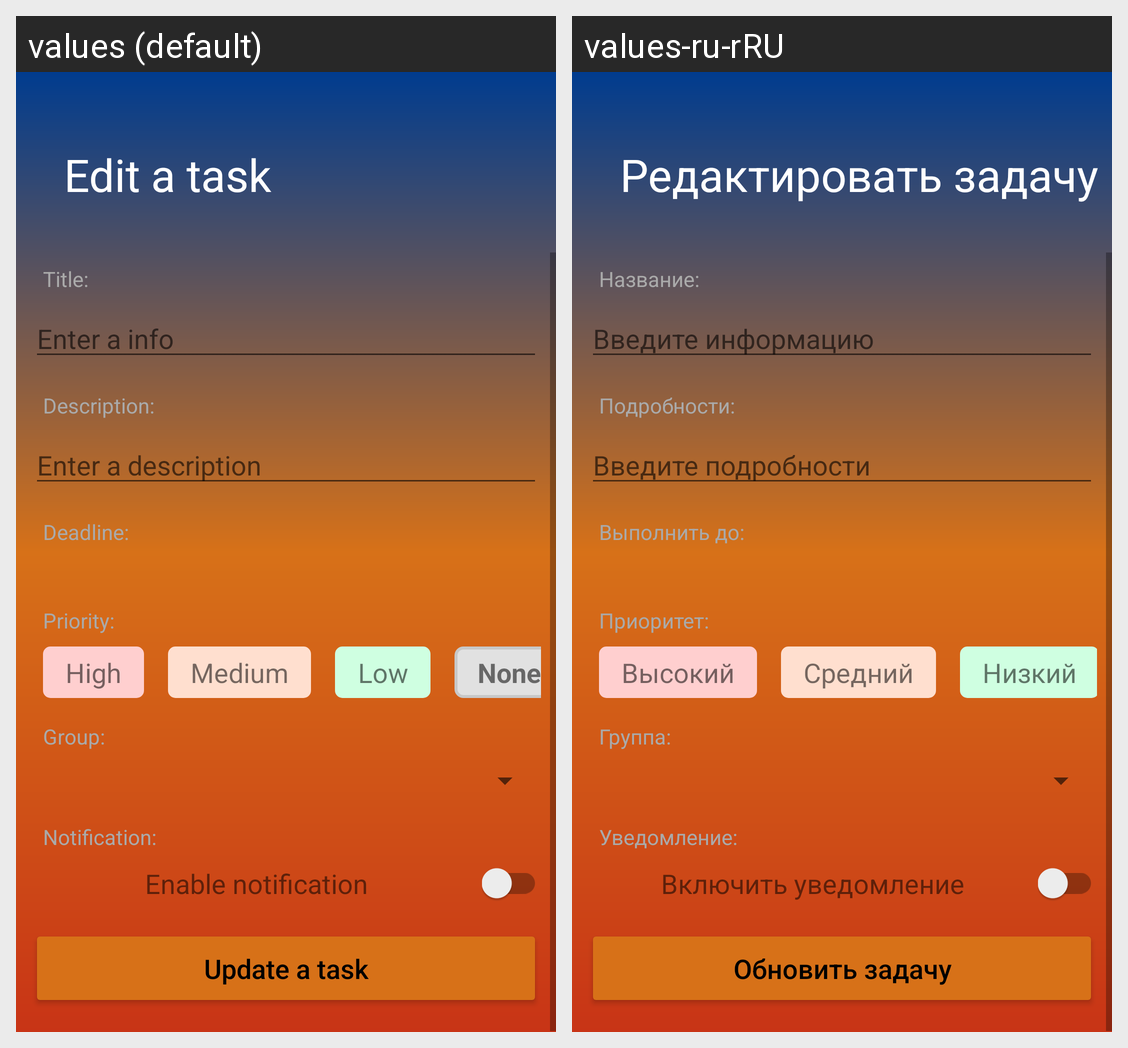

Here is an Android app screen in its default locale and in the app's own translations. Write out the translated-string differences for the strings that appear on this screen.
Android screen res/layout/activity_edit_task.xml rendered under 2 locales, left to right: values (default), values-ru-rRU. Device: Nexus 5 (rendered at 1080×1920; each locale shown at half size, 540×960, under a caption strip naming it); theme DefaultTheme.
Strings drawn on this screen, with the default value and each locale's value (text and hints the layout hard-codes, and strings that could not be matched under every locale, appear in the picture but are not listed):

edit_a_task
  values: Edit a task
  values-ru-rRU: Редактировать задачу

title
  values: Title:
  values-ru-rRU: Название:

enter_a_info
  values: Enter a info
  values-ru-rRU: Введите информацию

description
  values: Description:
  values-ru-rRU: Подробности:

enter_a_description
  values: Enter a description
  values-ru-rRU: Введите подробности

deadline
  values: Deadline:
  values-ru-rRU: Выполнить до:

priority
  values: Priority:
  values-ru-rRU: Приоритет:

high
  values: High
  values-ru-rRU: Высокий

medium
  values: Medium
  values-ru-rRU: Средний

low
  values: Low
  values-ru-rRU: Низкий

group
  values: Group:
  values-ru-rRU: Группа:

notification
  values: Notification:
  values-ru-rRU: Уведомление:

enable_notification
  values: Enable notification
  values-ru-rRU: Включить уведомление

update_a_task
  values: Update a task
  values-ru-rRU: Обновить задачу
